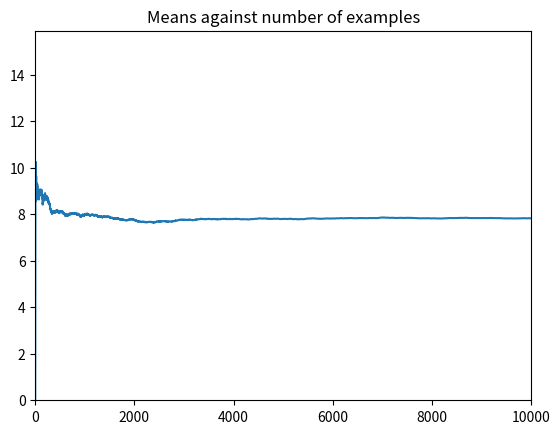

The matplotlib source for this figure: (Note: this script raises an exception after producing the figure.)
import numpy as np
import random

import matplotlib.pyplot as plt

"""
Problems data

mean_1, var_1 = -2, 2
mean_2, var_2 = 4, 1
mean_3, var_3 = 10, 3
mean_4, var_4 = 15, 2

p_1 = 0.15
f_1 = 0.15
p_2 = 0.25
f_2 = 0.40
p_3 = 0.35
f_3 = 0.75
p_4 = 0.25
f_4 = 1
"""

#Class to model the conditional Gaussian in our example
class ConditionalGaussian:

    def __init__(self, means, variances, probabilities):
        if(sum(probabilities) != 1):
            raise ValueError("Probabilities do not respect probabilities axioms")

        if(len(probabilities) != len(means) & len(means) != len(variances)):
            raise ValueError("Not ok data")
        
        self.means = means
        self.variances = variances
        self.probabilities = probabilities
        f = []
        for i in range(len(self.probabilities)):
            if i != 0:
                f.append(f[i-1] + self.probabilities[i])
            else:
                f.append(self.probabilities[i])
        
        self.f = f

    
    def get_conditioanl_mean(self):
        return np.dot(self.means, self.probabilities)
    
    def get_conditional_variance(self):
        expected_variance = np.dot(self.variances, self.probabilities)
        computed_mean = self.get_conditioanl_mean()
        variance_of_expectation = np.dot(list(map(lambda x: (x-computed_mean)**2, self.means)), self.probabilities)
        return expected_variance + variance_of_expectation
    
    def sample(self):
        U = random.random()

        for i in range(len(self.f)):
            if i == 0:
                if(U <= self.f[i]):
                    return float(np.random.normal(self.means[i], np.sqrt(self.variances[i]), 1)[0])
            else:
                if((U > self.f[i-1]) & (U <= self.f[i])):
                    return float(np.random.normal(self.means[i], np.sqrt(self.variances[i]), 1)[0])
                else:
                    continue
    
    def better_sample(self):
        """
        We use random.choices to choose from which Gaussian to sample
        """

        index = random.choices(range(len(self.probabilities)), weights=self.probabilities)[0]

        mean = self.means[index]
        variance = self.variances[index]
        return random.gauss(mean, np.sqrt(variance))



myvar = ConditionalGaussian([-2, 4, 10, 15], [2, 1, 3, 2], [0.15, 0.25, 0.35, 0.25])
print("Theoretical mean: " + str(myvar.get_conditioanl_mean()))
print("Theoretical variance: " + str(myvar.get_conditional_variance()))

N = 1_000_000

samples = []
means, variances = [], []
examples = []

offset = 10_000

for i in range(N):
    samples.append(myvar.sample())
    #samples.append(myvar.better_sample())

    if(i < offset):
        examples.append(i)
        means.append(float(np.mean(samples)))
        variances.append(np.var(samples))

#Playing with the plots
yticks1 = 1
yticks2 = 1

plt.title('Means against number of examples')
plt.xlim(0, offset)
plt.ylim(0, myvar.get_conditioanl_mean()*2)
#plt.yticks(np.arange(0, myvar.get_conditioanl_mean()*2, yticks1))
plt.plot(examples, means)
plt.savefig('./assignment-1/mean.png')


plt.title('Variances against number of examples')
plt.xlim(0, offset)
plt.ylim(0, myvar.get_conditional_variance()*(3/2))  
#plt.yticks(np.arange(0, myvar.get_conditional_variance()*2, yticks2))
plt.plot(examples, variances)
plt.savefig('./assignment-1/variance.png')


#print(samples)
empirical_mean_dataset, empirical_var_dataset = np.mean(samples), np.var(samples)
print("Dataset mean: " + str(empirical_mean_dataset), "\nDataset variance: " + str(empirical_var_dataset))


#Var(X) = E[Var(X|Y)] + Var(E[X|Y])
#X is my conditional distribution
#Y is the probability of each gaussian
#X | Y is one of the gaussians

#E[X] = E[X|Y1]P(Y1) + E[X|Y2]P(Y2) + E[X|Y3]P(Y3) + E[X|Y4]P(Y4)
#E[X|Y1] is given, then E[X|Y] = E[X]
#E[Var(X|Y)] = p_1*var_1 + p_2*var_2 + p_3*var_3 + p_4*var_4
#Var(E[X|Y]) = p_1*((mean_1-computed_mean)**2) + p_2*((mean_2-computed_mean)**2) + p_3*((mean_3-computed_mean)**2) + p_4*((mean_4-computed_mean)**4)